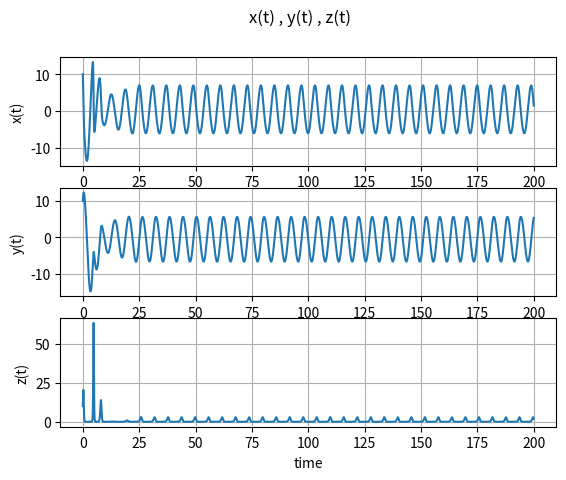

Reproduce this figure in Python.
import numpy as np
import matplotlib.pyplot as plt
import scipy

a=0.1
b=0.1
c=4

delta_t=0.001
time_array= np.arange(0,200,delta_t)
nt=len(time_array)

x = np.zeros(nt)
y =np.zeros(nt)
z= np.zeros(nt)

x[0]=10.0
y[0]=10.0
z[0]=10.0

i=0
while i < nt-1:
    x[i+1]=((-y[i]-z[i])*delta_t)+x[i]
    y[i+1]=((x[i]+(a*y[i]))*delta_t)+y[i]
    z[i+1]=((b+(z[i]*(x[i]-c)))*delta_t)+z[i]
    i+=1
'''
plt.plot(time_array,x)
plt.xlabel('time')
plt.ylabel('x')
plt.title('x(t)')
plt.ylim(-15,15)
plt.show()
'''

plt.subplot(3,1,1)
plt.plot(time_array,x)
plt.ylabel('x(t)')
plt.grid('on')

plt.subplot(3,1,2)
plt.plot(time_array,y)
plt.ylabel('y(t)')
plt.grid('on')

plt.subplot(3,1,3)
plt.plot(time_array,z)
plt.ylabel('z(t)')
plt.grid('on')

plt.suptitle('x(t) , y(t) , z(t)')
plt.xlabel('time')
# savefig('shm_energy_output.pdf')
plt.show()
